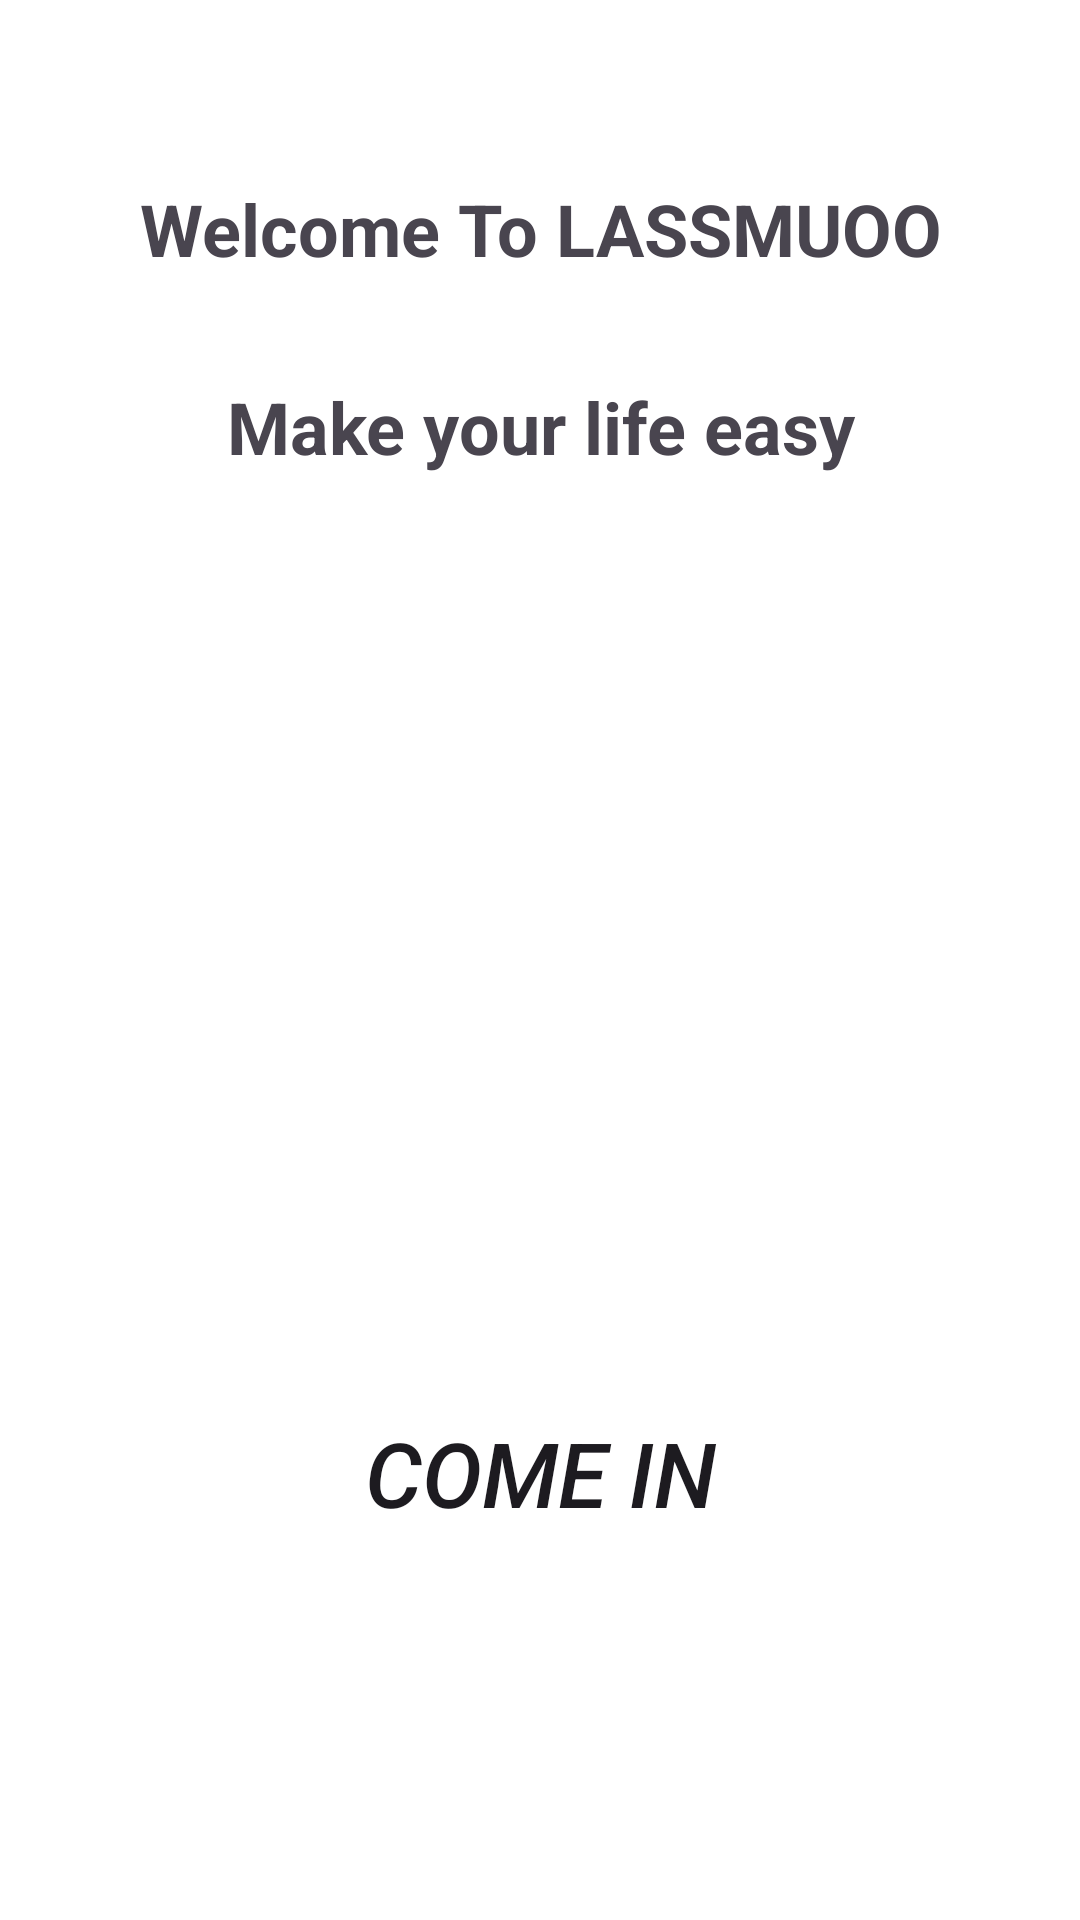

Android layout source for this screen:
<!-- AndroidManifest.xml: application theme Theme.To_do_list -->
<!-- res/layout/activity_welcome.xml -->
<?xml version="1.0" encoding="utf-8"?>
<androidx.constraintlayout.widget.ConstraintLayout xmlns:android="http://schemas.android.com/apk/res/android"
    xmlns:app="http://schemas.android.com/apk/res-auto"
    xmlns:tools="http://schemas.android.com/tools"
    android:id="@+id/main"
    android:layout_width="match_parent"
    android:layout_height="match_parent"
    tools:context=".Welcome"
    android:background="@color/white">

    <TextView
        android:id="@+id/text_welcome"
        android:layout_width="match_parent"
        android:layout_height="wrap_content"
        android:layout_marginTop="50dp"
        android:layout_marginHorizontal="30dp"
        android:padding="10dp"
        app:layout_constraintEnd_toEndOf="parent"
        app:layout_constraintStart_toStartOf="parent"
        app:layout_constraintTop_toTopOf="parent"
        android:text="Welcome To LASSMUOO"
        android:gravity="center"
        android:textSize="24sp"
        android:textStyle="bold">
    </TextView>


    <TextView
        android:id="@+id/text_des"
        android:layout_width="match_parent"
        android:layout_height="wrap_content"
        android:layout_marginHorizontal="30dp"
        android:layout_marginTop="116dp"
        android:gravity="center"
        android:padding="10dp"
        android:text="Make your life easy"
        android:textSize="24sp"
        android:textStyle="bold"
        app:layout_constraintEnd_toEndOf="parent"
        app:layout_constraintStart_toStartOf="parent"
        app:layout_constraintTop_toTopOf="parent">

    </TextView>

    <LinearLayout
        android:layout_width="match_parent"
        android:layout_height="wrap_content"
        android:layout_marginHorizontal="30dp"
        android:layout_marginTop="336dp"
        android:orientation="vertical"
        android:padding="30dp"
        app:layout_constraintEnd_toEndOf="parent"
        app:layout_constraintStart_toStartOf="parent"
        app:layout_constraintTop_toTopOf="parent">

        <Button
            android:id="@+id/btnGuess"
            android:layout_width="250dp"
            android:layout_height="250dp"
            android:layout_gravity="center"
            android:background="@drawable/round_button"
            android:text="Come in"
            android:textSize="30sp"
            android:textStyle="italic"
            app:layout_constraintBottom_toBottomOf="parent"
            app:layout_constraintEnd_toEndOf="parent"
            app:layout_constraintStart_toStartOf="parent">

        </Button>

    </LinearLayout>


</androidx.constraintlayout.widget.ConstraintLayout>
<!-- resources referenced by this layout -->
<resources>
  <color name="white">#FFFFFFFF</color>
  <style name="Theme.To_do_list" parent="Base.Theme.To_do_list" />
  <style name="Base.Theme.To_do_list" parent="Theme.Material3.DayNight.NoActionBar">
          
          <item name="colorPrimary">@color/black</item>
          <item name="colorPrimaryVariant">@color/white</item>
      </style>
  <color name="black">#FF000000</color>
</resources>
